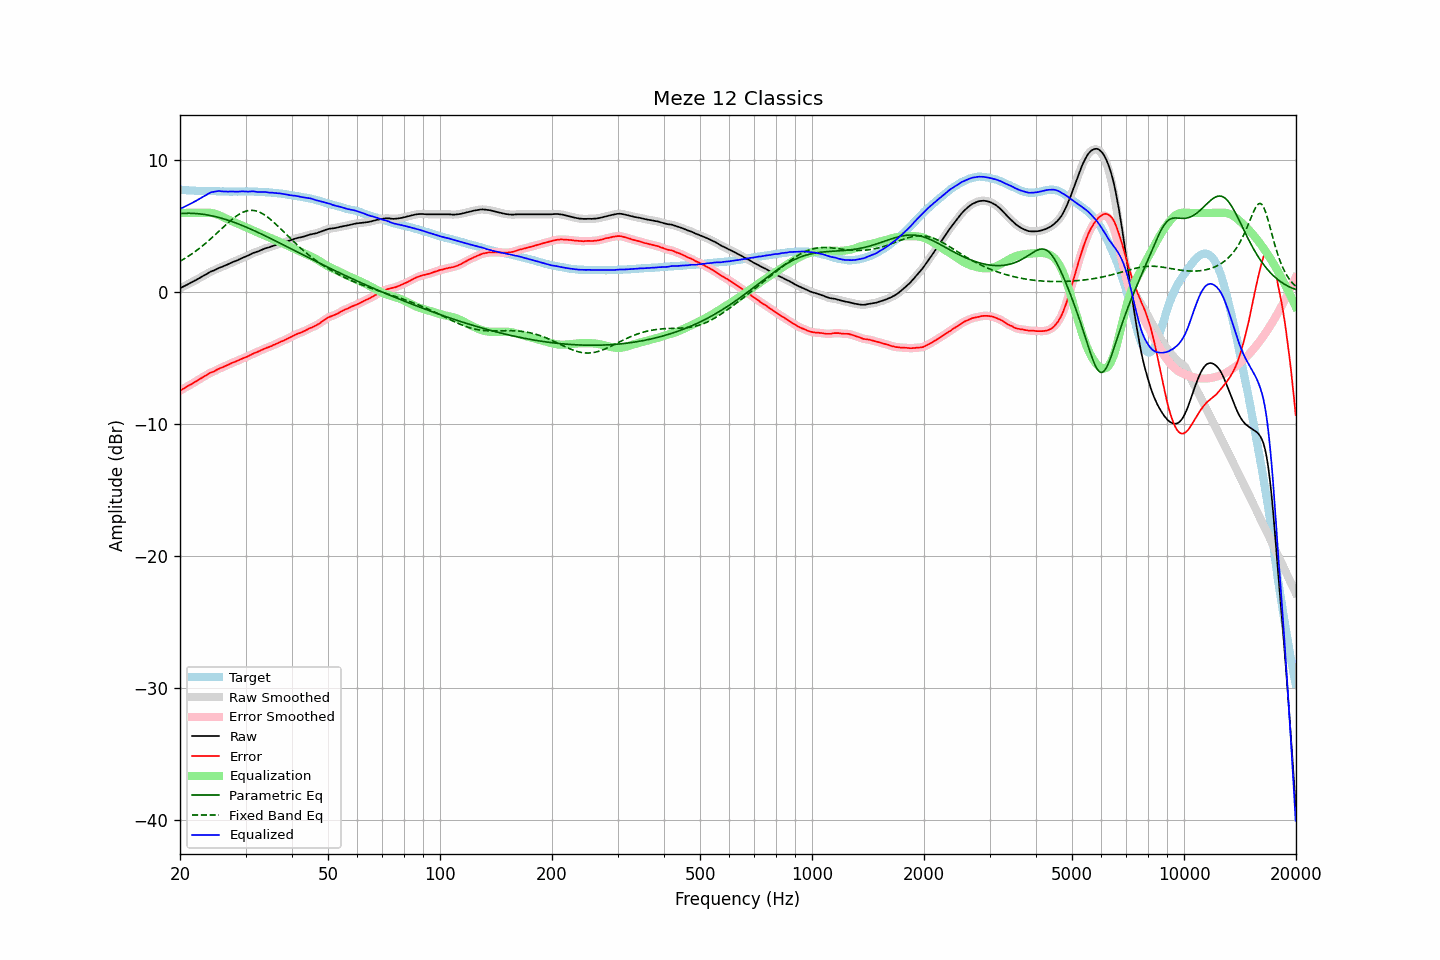

The file beside this chart, header and first rows:
frequency, raw, error, smoothed, error_smoothed, equalization, parametric_eq, fixed_band_eq, equalized_raw, equalized_smoothed, target
20.00, 0.30, -7.47, 0.30, -7.47, 6.00, 5.95, 2.34, 6.30, 6.30, 7.77
20.20, 0.36, -7.39, 0.36, -7.40, 6.00, 5.96, 2.41, 6.36, 6.36, 7.75
20.40, 0.42, -7.32, 0.41, -7.33, 6.00, 5.97, 2.48, 6.42, 6.41, 7.74
20.61, 0.48, -7.26, 0.48, -7.25, 6.00, 5.97, 2.55, 6.48, 6.48, 7.74
20.81, 0.54, -7.18, 0.54, -7.18, 6.00, 5.97, 2.63, 6.54, 6.54, 7.72
21.02, 0.60, -7.11, 0.60, -7.11, 6.00, 5.97, 2.70, 6.60, 6.60, 7.71
21.23, 0.67, -7.03, 0.66, -7.04, 6.00, 5.97, 2.78, 6.67, 6.66, 7.70
21.44, 0.73, -6.98, 0.73, -6.97, 6.00, 5.97, 2.86, 6.73, 6.73, 7.71
21.66, 0.79, -6.91, 0.79, -6.90, 6.00, 5.97, 2.95, 6.79, 6.79, 7.70
21.87, 0.86, -6.83, 0.85, -6.84, 6.00, 5.96, 3.04, 6.86, 6.85, 7.69
22.09, 0.92, -6.76, 0.92, -6.76, 6.00, 5.95, 3.12, 6.92, 6.92, 7.67
22.31, 0.99, -6.69, 0.99, -6.68, 6.00, 5.94, 3.22, 6.99, 6.99, 7.67
22.54, 1.06, -6.60, 1.06, -6.61, 6.00, 5.93, 3.31, 7.06, 7.06, 7.66
22.76, 1.14, -6.54, 1.14, -6.53, 6.00, 5.92, 3.40, 7.14, 7.14, 7.67
22.99, 1.21, -6.46, 1.20, -6.46, 6.00, 5.90, 3.50, 7.21, 7.20, 7.66
23.22, 1.27, -6.39, 1.27, -6.39, 6.00, 5.88, 3.60, 7.27, 7.27, 7.65
23.45, 1.33, -6.32, 1.33, -6.32, 6.01, 5.87, 3.71, 7.34, 7.34, 7.65
23.69, 1.40, -6.26, 1.40, -6.25, 6.01, 5.85, 3.81, 7.41, 7.41, 7.65
23.92, 1.48, -6.17, 1.47, -6.18, 6.01, 5.82, 3.92, 7.49, 7.48, 7.65
24.16, 1.55, -6.10, 1.54, -6.12, 6.00, 5.80, 4.03, 7.55, 7.54, 7.65
24.40, 1.60, -6.06, 1.59, -6.06, 5.98, 5.78, 4.14, 7.58, 7.58, 7.66
24.65, 1.64, -6.02, 1.64, -6.01, 5.96, 5.75, 4.25, 7.60, 7.60, 7.66
24.89, 1.70, -5.95, 1.70, -5.95, 5.93, 5.72, 4.36, 7.62, 7.62, 7.65
25.14, 1.76, -5.88, 1.76, -5.88, 5.89, 5.69, 4.47, 7.64, 7.64, 7.64
25.39, 1.82, -5.82, 1.81, -5.82, 5.84, 5.66, 4.59, 7.66, 7.65, 7.64
25.65, 1.87, -5.76, 1.86, -5.77, 5.78, 5.63, 4.70, 7.65, 7.65, 7.63
25.91, 1.91, -5.72, 1.91, -5.72, 5.73, 5.59, 4.82, 7.63, 7.64, 7.62
26.16, 1.96, -5.68, 1.96, -5.67, 5.67, 5.56, 4.93, 7.62, 7.63, 7.63
26.43, 2.02, -5.61, 2.01, -5.62, 5.61, 5.52, 5.04, 7.62, 7.62, 7.62
26.69, 2.07, -5.56, 2.07, -5.56, 5.55, 5.48, 5.15, 7.62, 7.62, 7.62
26.96, 2.12, -5.50, 2.12, -5.50, 5.50, 5.44, 5.26, 7.61, 7.62, 7.62
27.23, 2.18, -5.43, 2.17, -5.44, 5.45, 5.40, 5.37, 7.62, 7.62, 7.61
27.50, 2.23, -5.38, 2.23, -5.38, 5.39, 5.36, 5.47, 7.62, 7.62, 7.61
27.77, 2.29, -5.33, 2.28, -5.33, 5.34, 5.31, 5.57, 7.62, 7.62, 7.62
28.05, 2.33, -5.29, 2.33, -5.29, 5.28, 5.27, 5.67, 7.61, 7.61, 7.62
28.33, 2.38, -5.24, 2.38, -5.24, 5.23, 5.22, 5.75, 7.61, 7.61, 7.61
28.62, 2.43, -5.19, 2.43, -5.19, 5.18, 5.18, 5.84, 7.61, 7.61, 7.61
28.90, 2.49, -5.14, 2.49, -5.13, 5.13, 5.13, 5.91, 7.62, 7.62, 7.62
29.19, 2.55, -5.07, 2.54, -5.08, 5.08, 5.08, 5.98, 7.63, 7.62, 7.62
29.48, 2.60, -5.02, 2.60, -5.02, 5.03, 5.03, 6.04, 7.63, 7.63, 7.62
29.78, 2.65, -4.97, 2.65, -4.97, 4.98, 4.98, 6.09, 7.62, 7.62, 7.62
30.08, 2.71, -4.93, 2.70, -4.93, 4.92, 4.93, 6.13, 7.63, 7.62, 7.64
30.38, 2.75, -4.88, 2.75, -4.88, 4.86, 4.88, 6.16, 7.61, 7.62, 7.62
30.68, 2.81, -4.82, 2.81, -4.82, 4.81, 4.82, 6.18, 7.62, 7.62, 7.62
30.99, 2.87, -4.76, 2.87, -4.75, 4.76, 4.77, 6.19, 7.62, 7.63, 7.62
31.30, 2.94, -4.68, 2.93, -4.69, 4.70, 4.72, 6.19, 7.64, 7.63, 7.62
31.61, 2.99, -4.63, 2.98, -4.64, 4.65, 4.66, 6.18, 7.63, 7.62, 7.62
31.93, 3.02, -4.59, 3.02, -4.59, 4.59, 4.61, 6.16, 7.60, 7.61, 7.60
32.24, 3.06, -4.55, 3.06, -4.54, 4.53, 4.55, 6.12, 7.59, 7.59, 7.60
32.57, 3.11, -4.48, 3.11, -4.49, 4.48, 4.49, 6.08, 7.58, 7.58, 7.59
32.89, 3.16, -4.43, 3.16, -4.43, 4.42, 4.44, 6.03, 7.58, 7.58, 7.59
33.22, 3.22, -4.37, 3.22, -4.37, 4.37, 4.38, 5.96, 7.59, 7.59, 7.59
33.55, 3.27, -4.32, 3.27, -4.31, 4.32, 4.32, 5.89, 7.59, 7.59, 7.58
33.89, 3.32, -4.25, 3.31, -4.26, 4.27, 4.26, 5.82, 7.59, 7.58, 7.57
34.23, 3.35, -4.21, 3.35, -4.21, 4.22, 4.20, 5.73, 7.57, 7.57, 7.56
34.57, 3.38, -4.18, 3.38, -4.17, 4.17, 4.14, 5.64, 7.55, 7.55, 7.56
34.92, 3.42, -4.13, 3.42, -4.13, 4.12, 4.08, 5.54, 7.53, 7.54, 7.54
35.27, 3.47, -4.08, 3.46, -4.08, 4.07, 4.02, 5.43, 7.53, 7.53, 7.55
35.62, 3.51, -4.01, 3.51, -4.02, 4.02, 3.96, 5.33, 7.52, 7.52, 7.52
35.97, 3.55, -3.97, 3.55, -3.97, 3.97, 3.90, 5.21, 7.51, 7.51, 7.51
... 635 more rows
